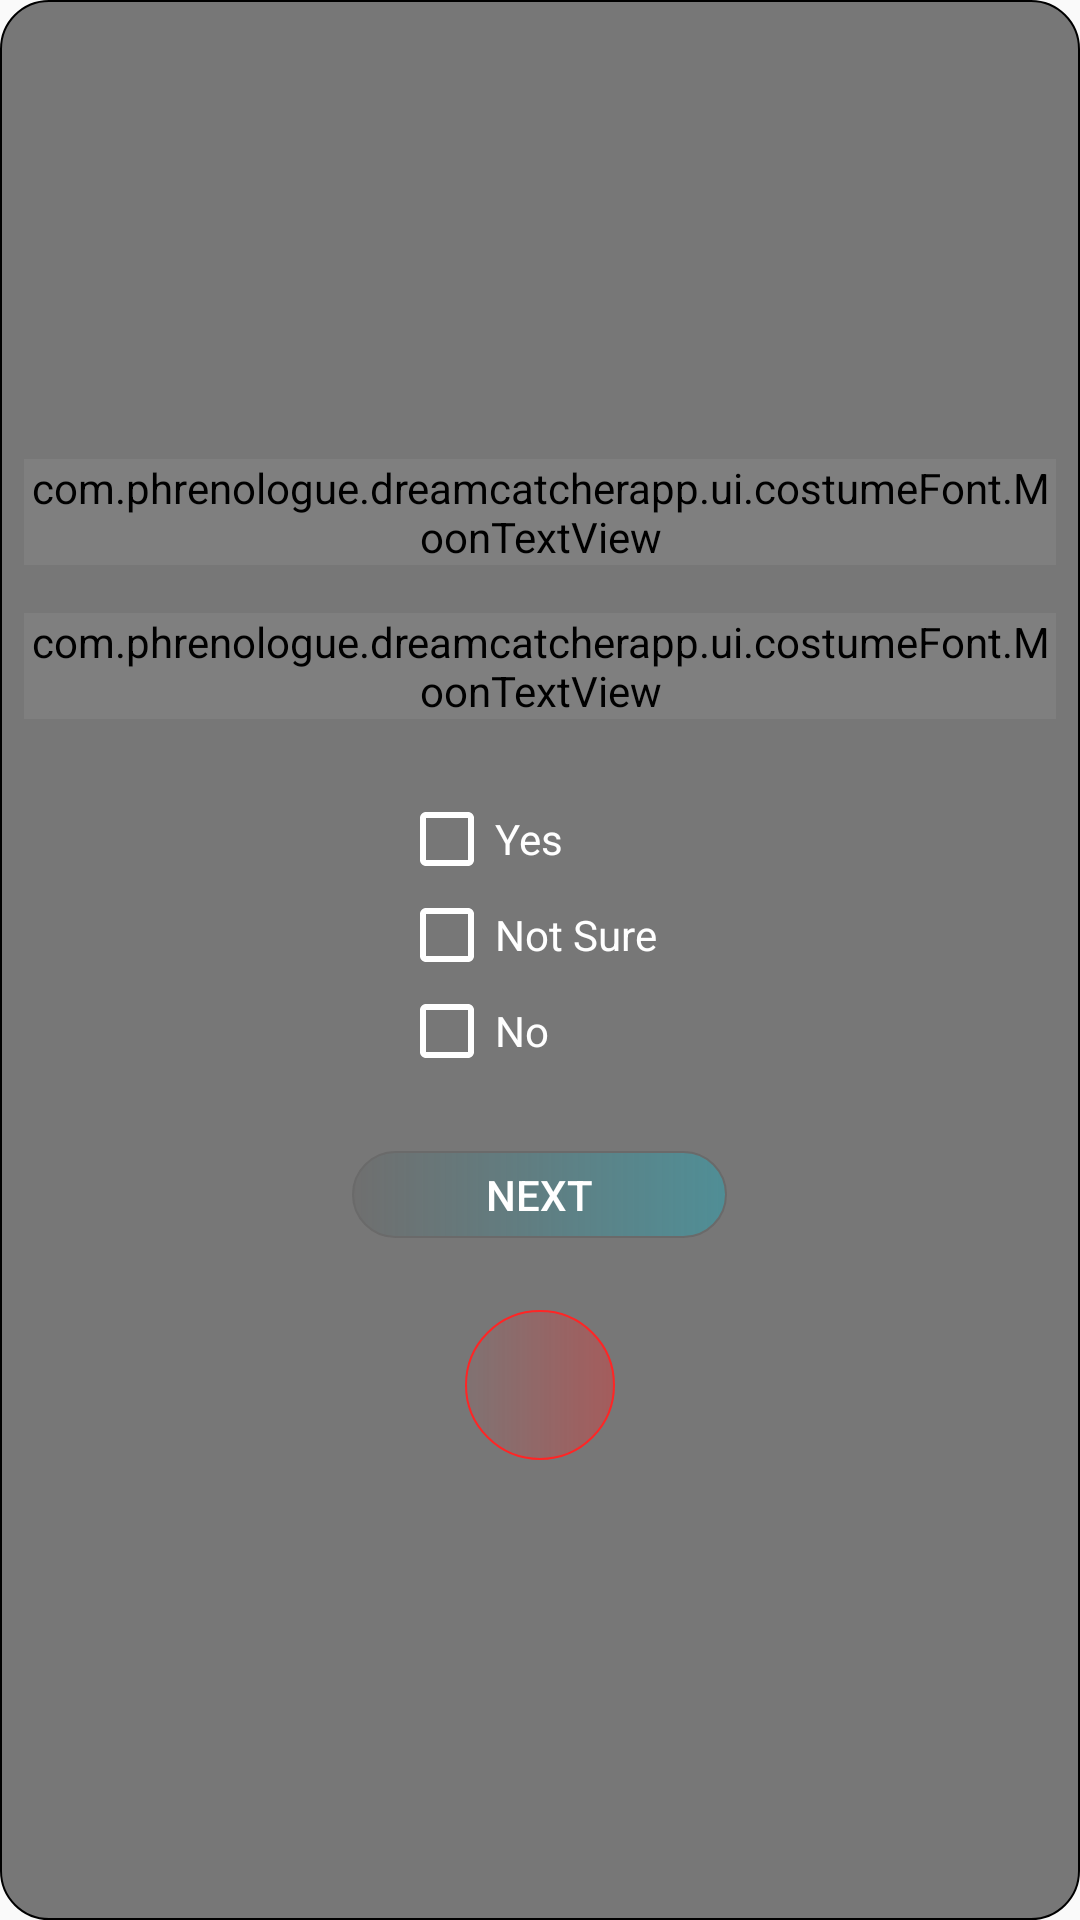

Produce the Android XML layout that renders to this screen, including the resource entries it uses.
<!-- AndroidManifest.xml: application theme AppTheme -->
<!-- res/layout/question_one.xml -->
<?xml version="1.0" encoding="utf-8"?>
<LinearLayout android:background="@drawable/bg_shape"
    android:backgroundTint="@color/black"
    android:gravity="center"
    android:layout_gravity="center"
    android:orientation="vertical"
    xmlns:android="http://schemas.android.com/apk/res/android"
    android:layout_width="300dp"
    android:layout_height="400dp"
    xmlns:app="http://schemas.android.com/apk/res-auto">

    <com.phrenologue.dreamcatcherapp.ui.costumeFont.MoonTextView
        android:textSize="25sp"
        android:layout_gravity="center"
        android:textColor="@color/txt_glow"
        android:text="Question 1"
        android:layout_width="wrap_content"
        android:layout_height="wrap_content"/>

    <com.phrenologue.dreamcatcherapp.ui.costumeFont.MoonTextView
        android:textColor="@color/white"
        android:textSize="@dimen/title_size"
        android:layout_marginTop="16dp"
        android:text="1.Were you aware of differences to the waking state?"
        android:layout_width="wrap_content"
        android:layout_height="wrap_content"/>

    <LinearLayout
        android:layout_marginTop="24dp"
        android:layout_gravity="center"
        android:gravity="center"
        android:layout_width="wrap_content"
        android:layout_height="wrap_content"
        android:orientation="vertical">

        <androidx.appcompat.widget.AppCompatCheckBox
            android:layout_width="wrap_content"
            android:layout_height="wrap_content"
            android:layout_gravity="center_vertical"
            android:layout_marginRight="8dp"
            android:buttonTint="@color/white"
            android:checked="false"
            android:text="Yes"
            android:textColor="@color/white" />

        <androidx.appcompat.widget.AppCompatCheckBox
            android:layout_width="wrap_content"
            android:layout_height="wrap_content"
            android:layout_gravity="center_vertical"
            android:layout_marginRight="8dp"
            android:buttonTint="@color/white"
            android:checked="false"
            android:text="Not Sure"
            android:textColor="@color/white" />

        <androidx.appcompat.widget.AppCompatCheckBox
            android:layout_width="wrap_content"
            android:layout_height="wrap_content"
            android:layout_gravity="center_vertical"
            android:buttonTint="@color/white"
            android:checked="false"
            android:text="No"
            android:textColor="@color/white" />

    </LinearLayout>


    <androidx.appcompat.widget.AppCompatButton
        android:id="@+id/btn_next"
        android:layout_width="125dp"
        android:layout_height="29dp"
        android:layout_gravity="center_horizontal"
        android:layout_marginTop="24dp"
        android:background="@drawable/bg_gradient"
        android:elevation="4dp"
        android:paddingLeft="24dp"
        android:paddingRight="24dp"
        android:text="Next"
        android:textColor="@color/white"
        android:textSize="@dimen/edt_txt_size" />

    <androidx.appcompat.widget.AppCompatImageView
        android:layout_gravity="center_horizontal"
        android:id="@+id/btn_cancel"
        android:layout_width="50dp"
        android:layout_height="50dp"
        android:layout_marginTop="24dp"
        android:background="@drawable/bg_gradient"
        android:backgroundTint="@color/red"
        android:elevation="4dp"
        android:padding="4dp"
        android:textColor="@color/white"
        android:textSize="20sp"
        app:srcCompat="@drawable/ic_close_black_24dp"
        app:tint="@color/white" />

</LinearLayout>
<!-- resources referenced by this layout -->
<resources>
  <color name="black">#000000</color>
  <color name="red">#FF2525</color>
  <color name="txt_glow">#00BCD4</color>
  <color name="white">#ffffff</color>
  <dimen name="edt_txt_size">14sp</dimen>
  <dimen name="title_size">18sp</dimen>
  <!-- drawable bg_gradient (drawable) -->
  <?xml version="1.0" encoding="utf-8"?>
  <shape xmlns:android="http://schemas.android.com/apk/res/android">
  
      <gradient
          android:startColor="#11000000"
          android:endColor="#5400BCD4"
          />
      <corners
          android:radius="200dp"
          />
      <stroke
          android:width="0.5dp"
          android:color="@color/gray"
          />
  
  </shape>
  <!-- drawable bg_shape (drawable) -->
  <?xml version="1.0" encoding="utf-8"?>
  <shape xmlns:android="http://schemas.android.com/apk/res/android">
  
      <corners
          android:radius="16dp"
          />
      <solid
          android:color="#85FFFFFF"
          />
      <padding
          android:top="8dp"
          android:bottom="8dp"
          android:right="8dp"
          android:left="8dp"
          />
  
      <stroke
          android:width="0.5dp"
          android:color="@color/gray"
          />
  
  </shape>
  <style name="AppTheme" parent="Theme.AppCompat.Light.NoActionBar">
          
          <item name="colorPrimary">#FFFFFF</item>
          <item name="colorPrimaryDark">#000000</item>
          <item name="colorAccent">@color/txt_glow</item>
      </style>
  <color name="gray">#6A6A6A</color>
</resources>
